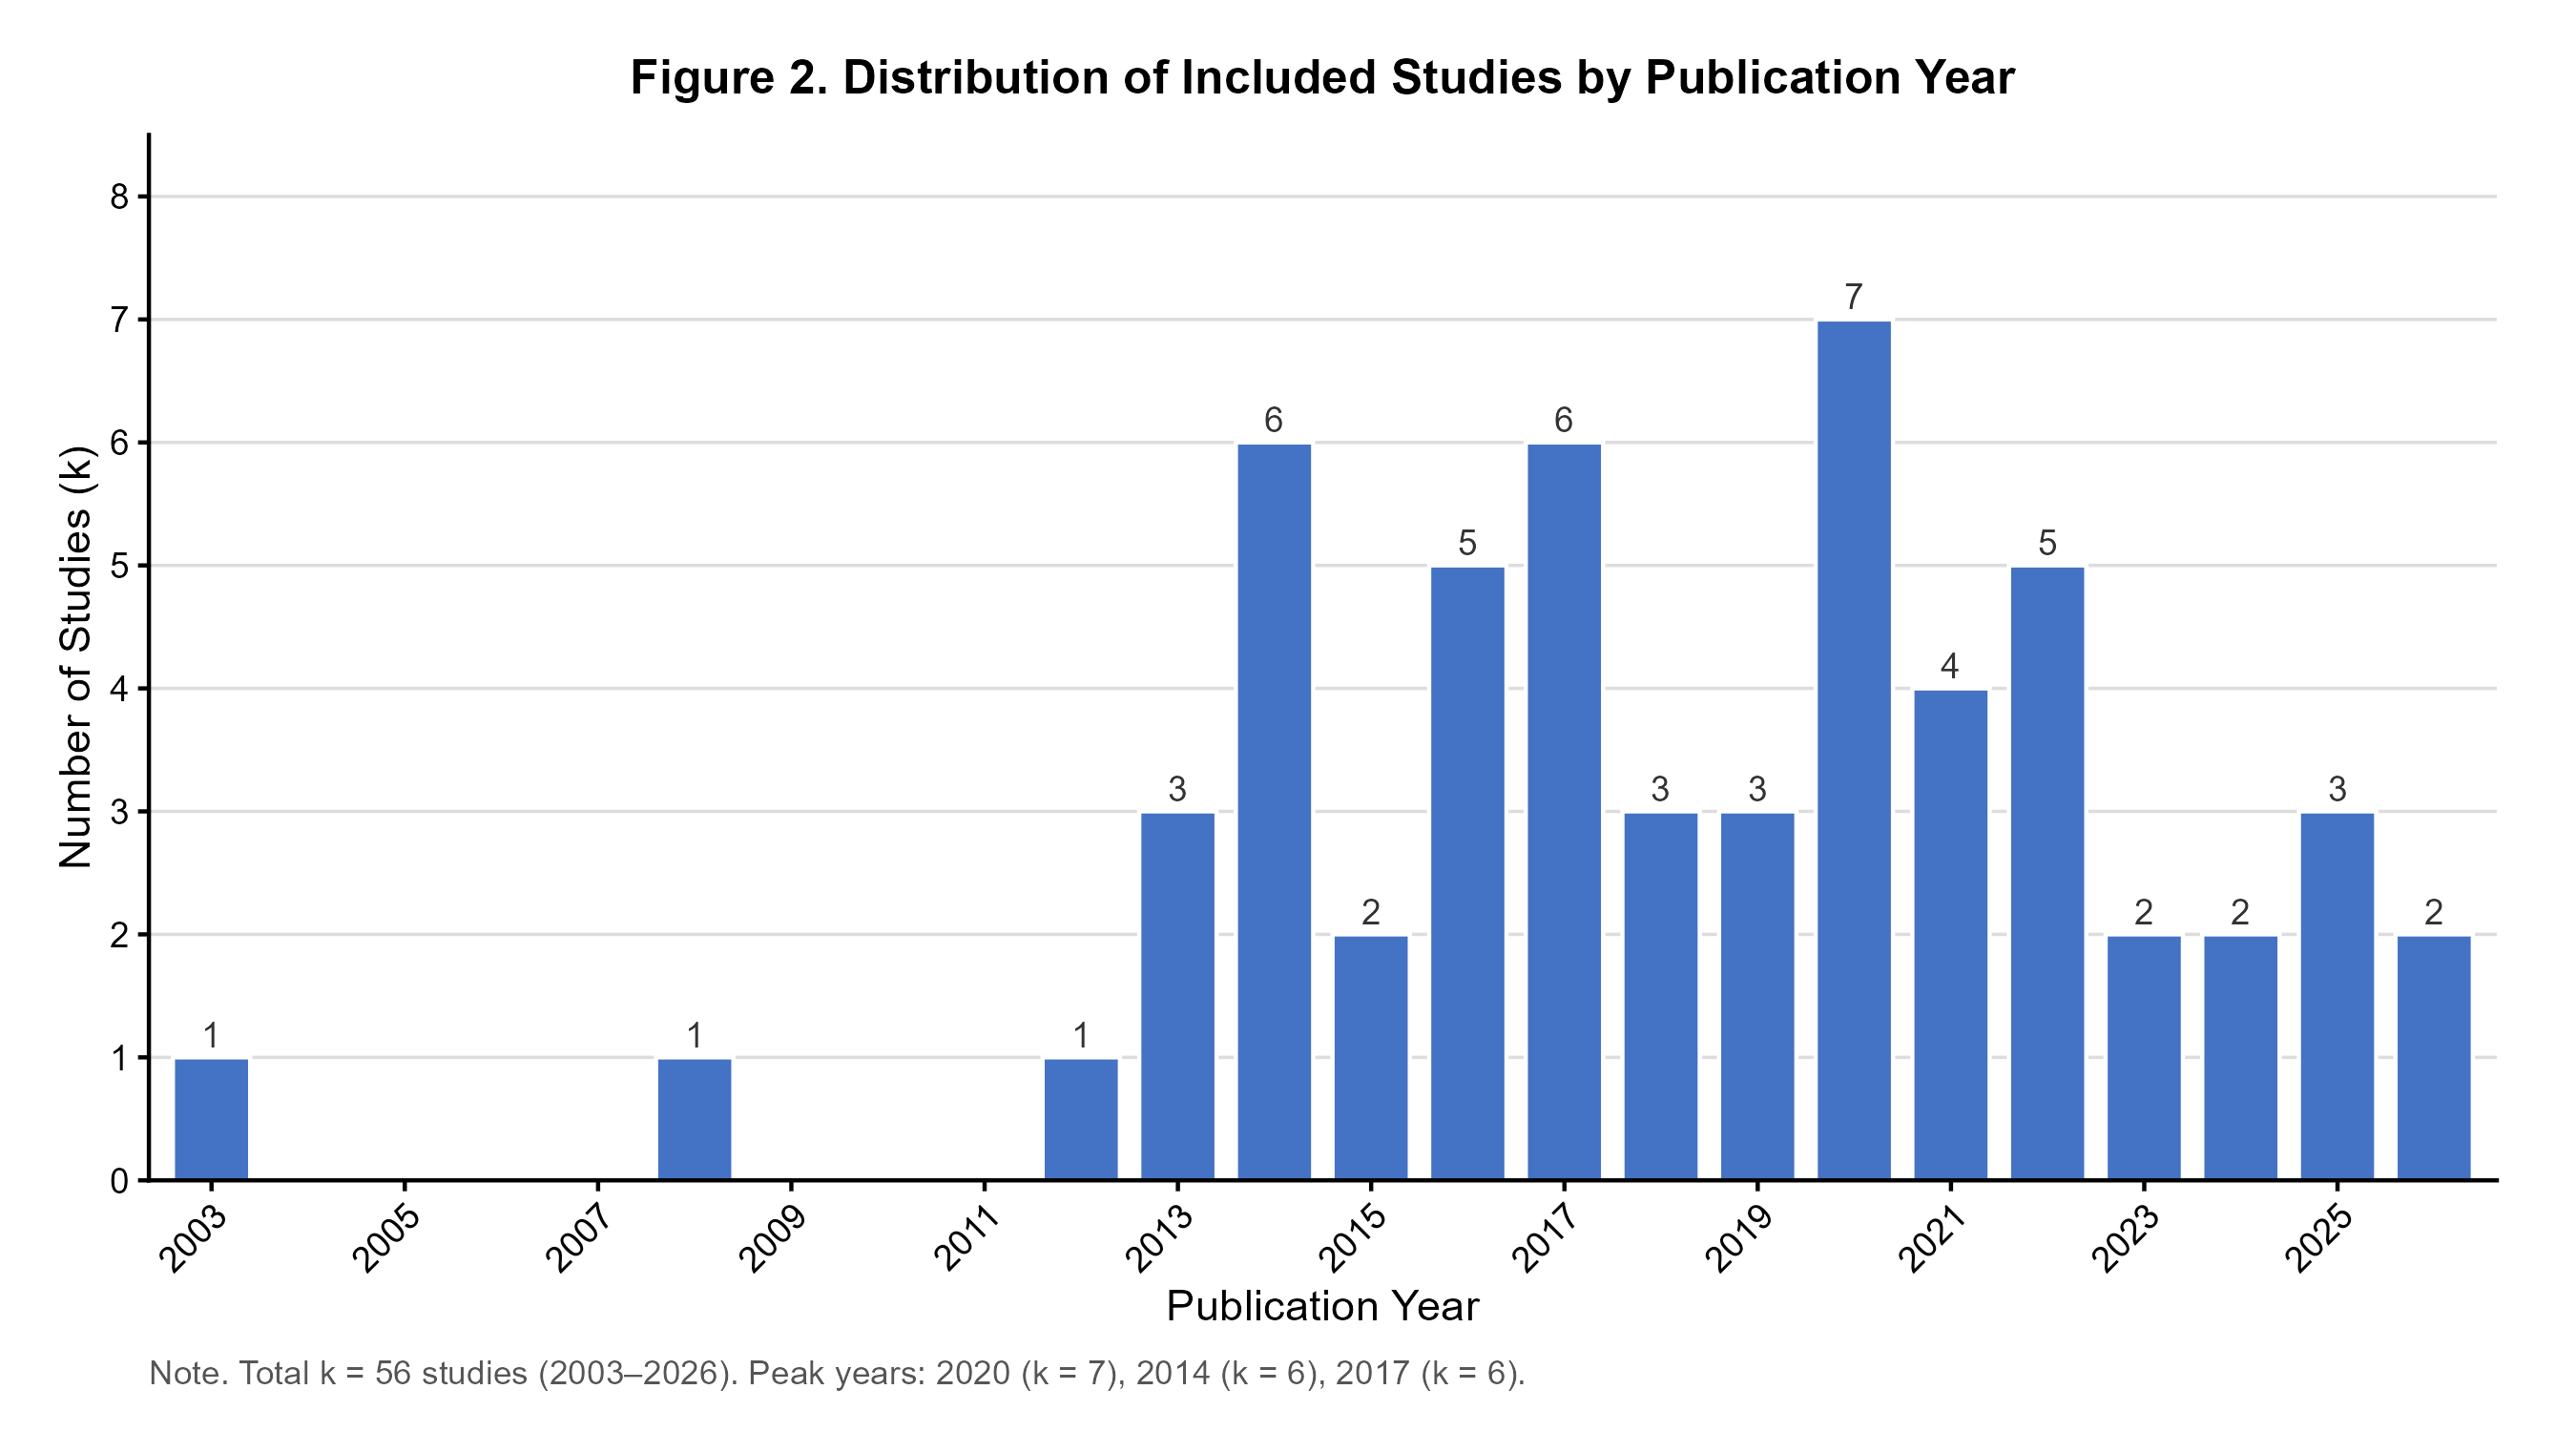

The R source for this figure:
# Figure 2: Publication Year Distribution
# Paper 01 — WM Training Systematic Review
# Requires: ggplot2

library(ggplot2)
library(dplyr)

# ─────────────────────────────────────────────────
# DATA: Publication years for all 56 included studies
# ─────────────────────────────────────────────────
years_data <- data.frame(
  seq = c(1,2,3,4,5,6,8,9,10,11,12,13,14,15,16,18,19,20,21,22,23,24,25,26,
          27,28,29,30,31,32,34,35,36,39,40,41,43,44,45,46,47,48,49,50,51,52,
          53,54,55,57,59,60,61,62,63,67),
  year = c(2020,2019,2016,2015,2018,2020,2025,2017,2022,2016,2016,2019,2021,
           2019,2020,2014,2013,2020,2018,2022,2024,2022,2014,2020,2024,2020,
           2014,2017,2013,2014,2022,2003,2014,2008,2023,2017,2017,2025,2016,
           2013,2018,2025,2017,2012,2016,2023,2017,2021,2022,2014,2021,2026,
           2021,2020,2015,2026)
)

# Count by year
year_counts <- years_data %>%
  group_by(year) %>%
  summarise(n = n()) %>%
  arrange(year)

# Add any missing years as 0 (for continuous x-axis)
all_years <- data.frame(year = seq(min(year_counts$year), max(year_counts$year), by = 1))
year_counts_full <- left_join(all_years, year_counts, by = "year") %>%
  mutate(n = ifelse(is.na(n), 0, n))

# ─────────────────────────────────────────────────
# PLOT
# ─────────────────────────────────────────────────
p2 <- ggplot(year_counts_full, aes(x = year, y = n)) +
  geom_col(fill = "#4472C4", color = "white", width = 0.8) +
  geom_text(data = subset(year_counts_full, n > 0),
            aes(label = n), vjust = -0.4, size = 3.2, color = "#333333") +
  scale_x_continuous(
    breaks = seq(2003, 2026, by = 2),
    labels = seq(2003, 2026, by = 2),
    expand = c(0.01, 0.01)
  ) +
  scale_y_continuous(
    breaks = 0:8,
    limits = c(0, 8.5),
    expand = c(0, 0)
  ) +
  labs(
    title = "Figure 2. Distribution of Included Studies by Publication Year",
    x = "Publication Year",
    y = "Number of Studies (k)",
    caption = paste0("Note. Total k = 56 studies (2003–2026).",
                     " Peak years: 2020 (k = 7), 2014 (k = 6), 2017 (k = 6).")
  ) +
  theme_classic(base_size = 11) +
  theme(
    plot.title = element_text(face = "bold", hjust = 0.5, size = 12,
                               margin = margin(b = 8)),
    plot.caption = element_text(hjust = 0, size = 8.5, color = "#555555",
                                 margin = margin(t = 8)),
    axis.text.x = element_text(angle = 45, hjust = 1, size = 9),
    axis.text.y = element_text(size = 9),
    panel.grid.major.y = element_line(color = "#DDDDDD", linewidth = 0.4),
    plot.margin = margin(15, 20, 10, 15)
  )

# Save
ggsave(
  filename = "E:/Meta-analysis writing project/projects/paper-01/06-write/paper01_figures/figure2_year_dist.png",
  plot = p2,
  width = 9, height = 5, dpi = 300, bg = "white"
)

cat("Figure 2 (year distribution) saved.\n")
cat("Year summary:\n")
print(year_counts_full[year_counts_full$n > 0, ])
